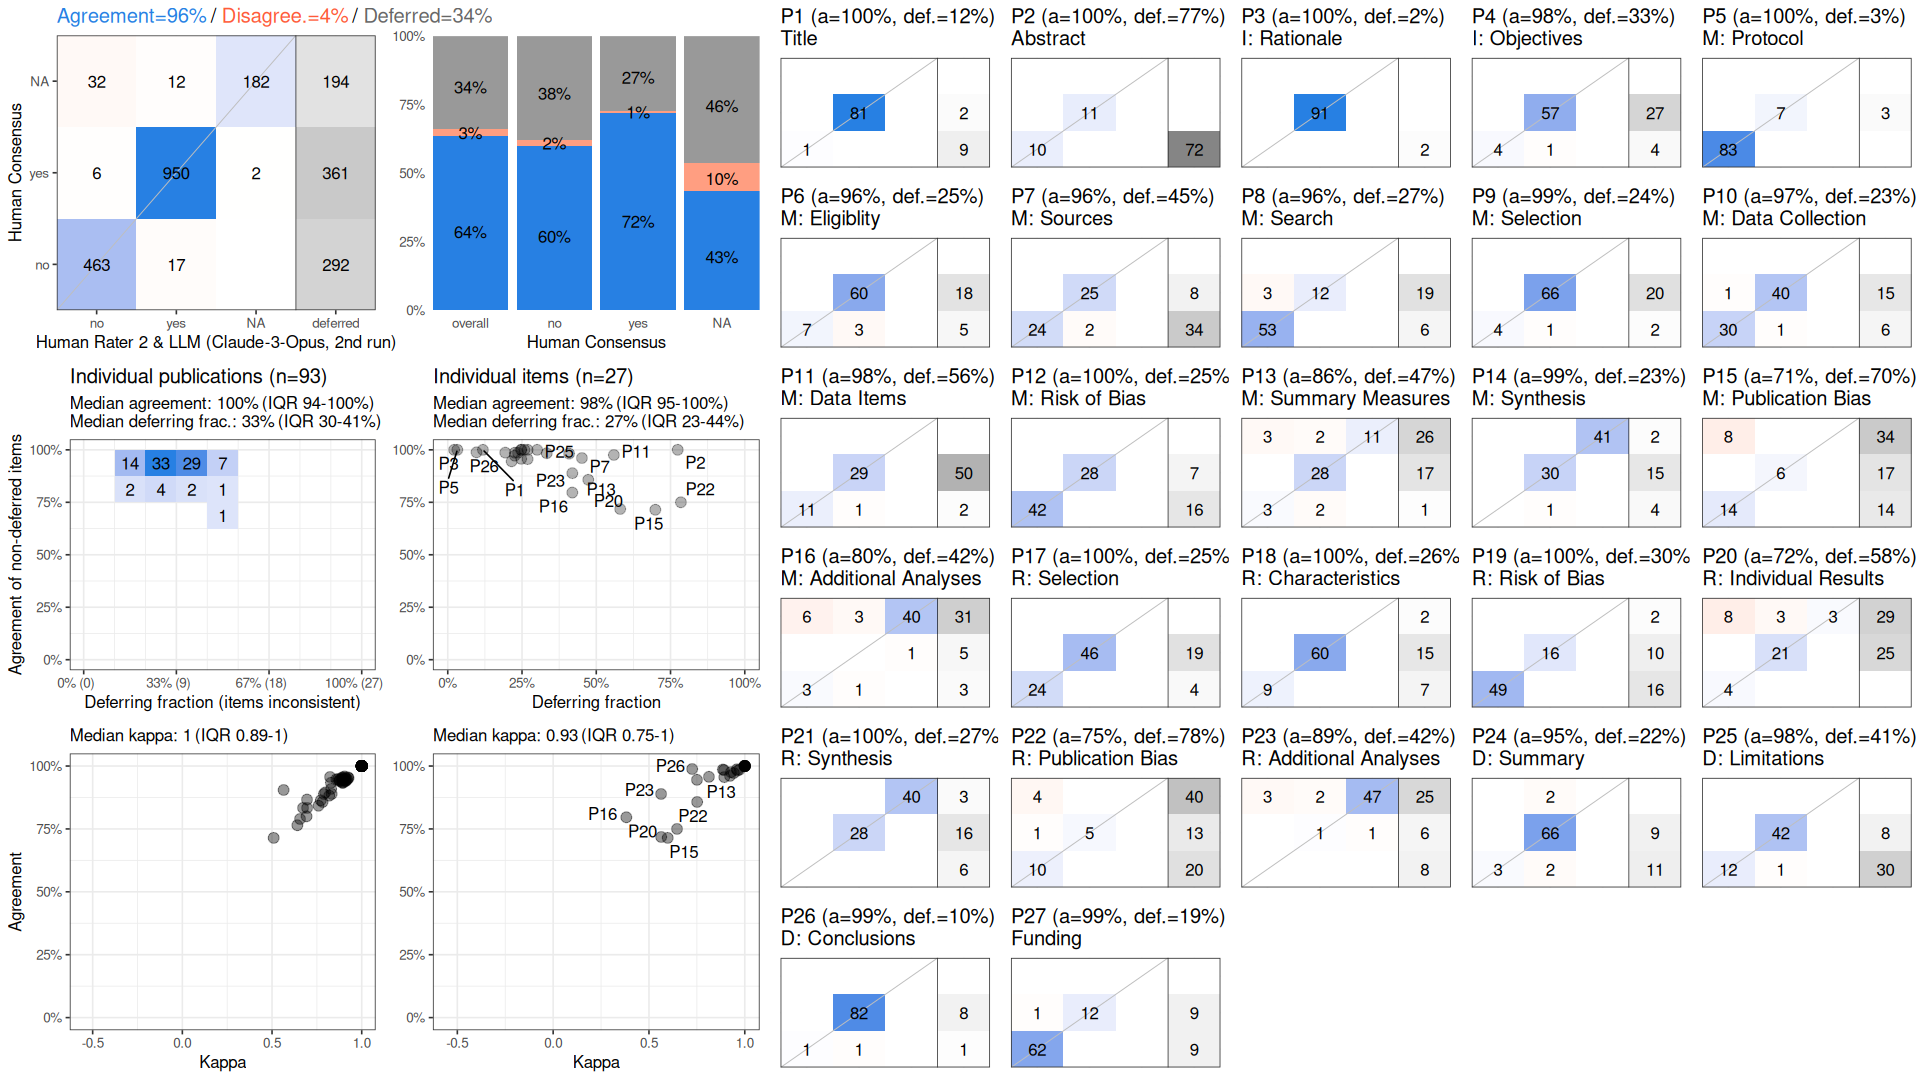

Source data for this figure (header and first rows):
, cohen_kappa_w, cohen_kappa_w_ci_low, cohen_kappa_w_ci_high, agreement, agreement_ci_low, agreement_ci_high, deferring_fraction, deferring_fraction_ci_low, deferring_fraction_ci_high
combined, 0.9285, 0.9073, 0.948, 0.9585, 0.9452, 0.9702, 0.3373, 0.3194, 0.356
P1, 1, NA, NA, 1, NA, NA, 0.1183, NA, NA
P2, 1, NA, NA, 1, NA, NA, 0.7742, NA, NA
P3, 1, NA, NA, 1, NA, NA, 0.02151, NA, NA
P4, 0.8916, NA, NA, 0.9839, NA, NA, 0.3333, NA, NA
P5, 1, NA, NA, 1, NA, NA, 0.03226, NA, NA
P6, 0.8129, NA, NA, 0.9571, NA, NA, 0.2473, NA, NA
P7, 0.9229, NA, NA, 0.9608, NA, NA, 0.4516, NA, NA
P8, 0.8932, NA, NA, 0.9559, NA, NA, 0.2688, NA, NA
P9, 0.8856, NA, NA, 0.9859, NA, NA, 0.2366, NA, NA
P10, 0.9428, NA, NA, 0.9722, NA, NA, 0.2258, NA, NA
P11, 0.9279, NA, NA, 0.9756, NA, NA, 0.5591, NA, NA
P12, 1, NA, NA, 1, NA, NA, 0.2473, NA, NA
P13, 0.7514, NA, NA, 0.8571, NA, NA, 0.4731, NA, NA
P14, 0.9737, NA, NA, 0.9861, NA, NA, 0.2258, NA, NA
P15, 0.5978, NA, NA, 0.7143, NA, NA, 0.6989, NA, NA
P16, 0.3819, NA, NA, 0.7963, NA, NA, 0.4194, NA, NA
P17, 1, NA, NA, 1, NA, NA, 0.2473, NA, NA
P18, 1, NA, NA, 1, NA, NA, 0.2581, NA, NA
P19, 1, NA, NA, 1, NA, NA, 0.3011, NA, NA
P20, 0.5639, NA, NA, 0.7179, NA, NA, 0.5806, NA, NA
P21, 1, NA, NA, 1, NA, NA, 0.2688, NA, NA
P22, 0.6464, NA, NA, 0.75, NA, NA, 0.7849, NA, NA
P23, 0.5634, NA, NA, 0.8889, NA, NA, 0.4194, NA, NA
P24, 0.7505, NA, NA, 0.9452, NA, NA, 0.2151, NA, NA
P25, 0.962, NA, NA, 0.9818, NA, NA, 0.4086, NA, NA
P26, 0.7257, NA, NA, 0.9881, NA, NA, 0.09677, NA, NA
P27, 0.9584, NA, NA, 0.9867, NA, NA, 0.1935, NA, NA
